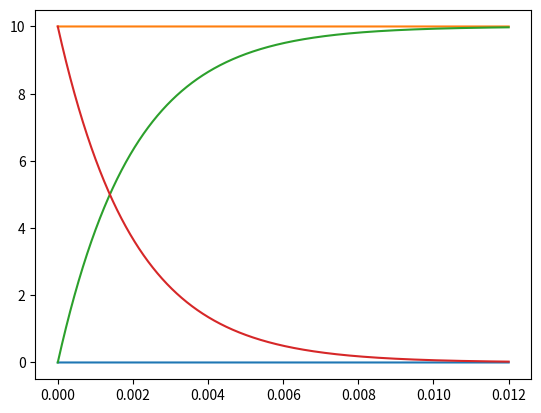

The script that saved this image:
'''
Grupo:

[redacted]
[redacted]

'''
import matplotlib.pyplot as plt


#ENTRADAS
global C,R,h,T,V
C = 0.000001
R=2000
h = 0.1
T= 6*R*C
V=10
h=0.000001
q0=0
t0=0

def funcao_edo(q):#calcula a carga
    return ((V/R)-((1*q)/(R*C)))





# Metodo de Runge Kutta
def metodo_runge_kutta(v_n,q_n,T,C,h,t_n):
    linha_VR = []#tensao do resistor
    linha_VC = []#tensao do capacitor
    linha_Q = []#carga
    linha_VF = []#tensao da fonte
    linha_t = []#tempo
    
   
    
    v_c=q_n/C#tensao do capacitor
    v_r=v_n-v_c#tensao do resistor
   
    linha_VF.append(v_n)
    linha_VC.append(v_c)
    linha_VR.append(v_r)
    linha_Q.append(q_n)
    linha_t.append(t_n)
    
    while t_n < T:
      
        t_n1=t_n+h
        kn_1 = funcao_edo(q_n)
        kn_2 = funcao_edo(q_n+ ((0.5 * h) * kn_1))
        kn_3 = funcao_edo(q_n+ ((0.5 * h) * kn_2))
        kn_4 = funcao_edo(q_n+ (h * kn_3))
        Q_N = q_n+ ((h / 6) * (kn_1 + (2 * kn_2) + (2 * kn_3) + kn_4))
        linha_Q.append(Q_N)
        
        
        q_n=Q_N
        v_c=q_n/C
        v_r=v_n-v_c
        
         
        
        linha_VF.append(v_n)
        linha_VC.append(v_c)
        linha_VR.append(v_r)
        linha_t.append(t_n1)
        t_n+=h

    return linha_Q,linha_VF,linha_VC,linha_VR, linha_t



Q_runge_kutta, VF_runge_kutta ,VC_runge_kutta,VR_runge_kutta,T_runge_kutta= metodo_runge_kutta(V,q0,T,C,h,t0)

# Adicionando as informações no gráfico.

plt.plot(T_runge_kutta,Q_runge_kutta)
plt.show()
plt.plot(T_runge_kutta,VF_runge_kutta,T_runge_kutta,VC_runge_kutta,T_runge_kutta ,VR_runge_kutta)
plt.show()
